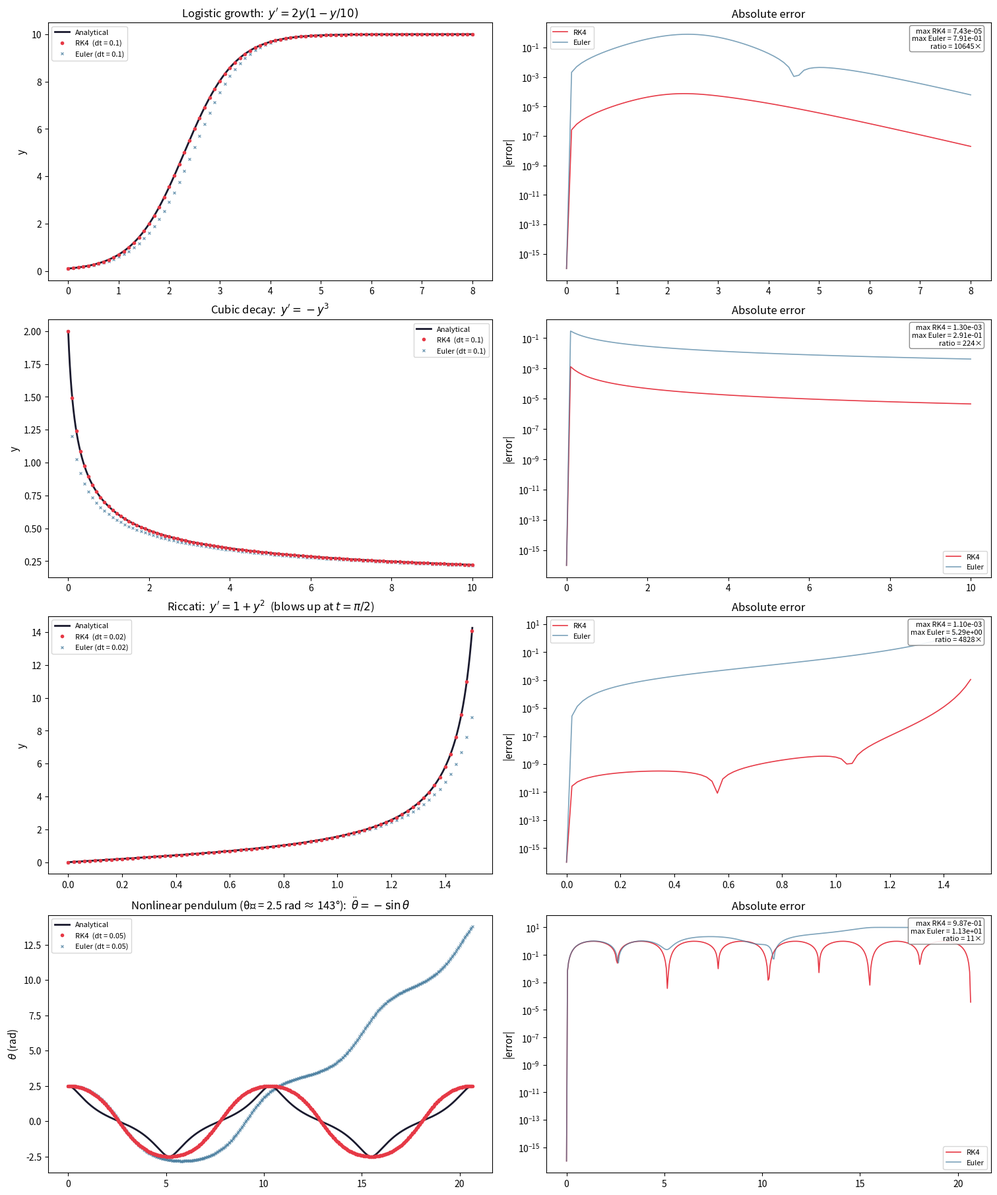

Source code (Python):
"""Validate RK4 on nonlinear ODEs with known analytical solutions.

Plot-generating validation script (NOT a pytest module — the unit-level
RK4 tests live in ``test_rk4.py``). The stepper here mirrors the RK4
branch in ``src/neuro/sim.py`` ``_advance_state``, extracted to accept
any autonomous RHS  f(y) → dy/dt.

Systems
-------
1. Logistic growth        y' = r·y·(1 − y/K)        → sigmoid
2. Cubic nonlinear decay  y' = −y³                   → algebraic tail
3. Riccati equation       y' = 1 + y²                → tan(t) blowup
4. Nonlinear pendulum     θ″ = −sin θ               → Jacobi cn elliptic

Run:  uv run python tests/rk4_nonlinear_validation.py
"""

from __future__ import annotations

from pathlib import Path

import matplotlib.pyplot as plt
import numpy as np
from matplotlib.gridspec import GridSpec
from scipy.special import ellipj, ellipk

OUTPUT = Path("output")

# ── Steppers ─────────────────────────────────────────────────────────
# rk4_step is identical to sim.py _advance_state lines 527-531.


def rk4_step(y: np.ndarray, dt: float, f) -> np.ndarray:
    k1 = f(y)
    k2 = f(y + 0.5 * dt * k1)
    k3 = f(y + 0.5 * dt * k2)
    k4 = f(y + dt * k3)
    return y + (dt / 6.0) * (k1 + 2.0 * k2 + 2.0 * k3 + k4)


def euler_step(y: np.ndarray, dt: float, f) -> np.ndarray:
    return y + dt * f(y)


def integrate(stepper, f, y0: np.ndarray, dt: float, T: float):
    n = int(round(T / dt))
    ts = np.arange(n + 1) * dt
    ys = np.empty((n + 1,) + y0.shape)
    ys[0] = y0.copy()
    for i in range(n):
        ys[i + 1] = stepper(ys[i], dt, f)
    return ts, ys


# ── System 1: Logistic growth ───────────────────────────────────────
# dy/dt = r·y·(1 − y/K)
# Exact: y(t) = K·y₀ / [y₀ + (K − y₀)·exp(−r·t)]

R_LOG, K_LOG = 2.0, 10.0


def logistic_f(y: np.ndarray) -> np.ndarray:
    return np.array([R_LOG * y[0] * (1.0 - y[0] / K_LOG)])


def logistic_exact(t: np.ndarray, y0: float) -> np.ndarray:
    return K_LOG * y0 / (y0 + (K_LOG - y0) * np.exp(-R_LOG * t))


# ── System 2: Cubic nonlinear decay ─────────────────────────────────
# dy/dt = −y³
# Exact: y(t) = y₀ / √(1 + 2·y₀²·t)


def cubic_f(y: np.ndarray) -> np.ndarray:
    return np.array([-y[0] ** 3])


def cubic_exact(t: np.ndarray, y0: float) -> np.ndarray:
    return y0 / np.sqrt(1.0 + 2.0 * y0**2 * t)


# ── System 3: Riccati equation ──────────────────────────────────────
# dy/dt = 1 + y²
# Exact: y(t) = tan(t + arctan(y₀))
# Blows up at t* = π/2 − arctan(y₀)


def riccati_f(y: np.ndarray) -> np.ndarray:
    return np.array([1.0 + y[0] ** 2])


def riccati_exact(t: np.ndarray, y0: float) -> np.ndarray:
    return np.tan(t + np.arctan(y0))


# ── System 4: Nonlinear pendulum ────────────────────────────────────
# θ″ = −sin θ   →   state [θ, ω],  ω = dθ/dt
# Exact (starting from rest): θ(t) = 2·arcsin(k · cn(t, m))
#   where k = sin(θ₀/2), m = k²
# Period = 4·K(m)  (K = complete elliptic integral of 1st kind)

THETA0 = 2.5  # ~143°, strongly nonlinear


def pendulum_f(y: np.ndarray) -> np.ndarray:
    return np.array([y[1], -np.sin(y[0])])


def pendulum_exact(t: np.ndarray, theta0: float) -> np.ndarray:
    k = np.sin(theta0 / 2.0)
    m = k**2
    _sn, cn, _dn, _ph = ellipj(t, m)
    return 2.0 * np.arcsin(k * cn)


def pendulum_period(theta0: float) -> float:
    k = np.sin(theta0 / 2.0)
    return 4.0 * ellipk(k**2)


# ── Convergence order measurement ───────────────────────────────────


def max_error(f, y0, exact_fn, T, dt, component: int = 0):
    ts, ys = integrate(rk4_step, f, y0, dt, T)
    return float(np.max(np.abs(ys[:, component] - exact_fn(ts))))


# ── Plotting ────────────────────────────────────────────────────────

C_EXACT = "#1a1a2e"
C_RK4 = "#e63946"
C_EULER = "#457b9d"


def plot_system(
    ax_sol,
    ax_err,
    *,
    title: str,
    equation: str,
    f,
    y0: np.ndarray,
    T: float,
    dt: float,
    exact_fn,
    component: int = 0,
    ylabel: str = "y",
    extra_sol=None,
):
    """Plot one system: solutions on ax_sol, errors on ax_err."""
    # Numerical solutions
    t_rk4, y_rk4 = integrate(rk4_step, f, y0, dt, T)
    t_eu, y_eu = integrate(euler_step, f, y0, dt, T)

    # Fine analytical curve
    t_fine = np.linspace(0, T, 2000)
    y_ex_fine = exact_fn(t_fine)
    y_ex_rk4 = exact_fn(t_rk4)
    y_ex_eu = exact_fn(t_eu)

    # ── Solution panel ──
    ax_sol.plot(t_fine, y_ex_fine, color=C_EXACT, lw=2.0, label="Analytical", zorder=3)
    ax_sol.plot(
        t_rk4, y_rk4[:, component], "o",
        color=C_RK4, ms=3, label=f"RK4  (dt = {dt})", zorder=4,
    )
    ax_sol.plot(
        t_eu, y_eu[:, component], "x",
        color=C_EULER, ms=3, alpha=0.7, label=f"Euler (dt = {dt})", zorder=2,
    )
    if extra_sol is not None:
        extra_sol(ax_sol, t_fine)
    ax_sol.set_ylabel(ylabel, fontsize=11)
    ax_sol.set_title(f"{title}:  {equation}", fontsize=12)
    ax_sol.legend(fontsize=8, loc="best")

    # ── Error panel ──
    err_rk4 = np.abs(y_rk4[:, component] - y_ex_rk4)
    err_eu = np.abs(y_eu[:, component] - y_ex_eu)
    floor = 1e-16

    ax_err.semilogy(t_rk4, err_rk4 + floor, "-", color=C_RK4, lw=1.2, label="RK4")
    ax_err.semilogy(t_eu, err_eu + floor, "-", color=C_EULER, lw=1.2, alpha=0.7, label="Euler")
    ax_err.set_ylabel("|error|", fontsize=11)
    ax_err.set_title("Absolute error", fontsize=12)
    ax_err.legend(fontsize=8, loc="best")

    max_rk4 = float(np.max(err_rk4))
    max_eu = float(np.max(err_eu))
    ratio = max_eu / max_rk4 if max_rk4 > 0 else float("inf")
    ax_err.annotate(
        f"max RK4 = {max_rk4:.2e}\nmax Euler = {max_eu:.2e}\nratio = {ratio:.0f}×",
        xy=(0.98, 0.98), xycoords="axes fraction",
        ha="right", va="top", fontsize=8,
        bbox=dict(boxstyle="round,pad=0.3", fc="white", ec="gray", alpha=0.9),
    )


def main(*, convergence: bool = False) -> None:
    OUTPUT.mkdir(exist_ok=True)

    n_rows = 5 if convergence else 4
    ratios = [1, 1, 1, 1, 0.9] if convergence else [1, 1, 1, 1]
    fig = plt.figure(figsize=(15, 18 if not convergence else 22), constrained_layout=True)
    gs = GridSpec(n_rows, 2, figure=fig, height_ratios=ratios)

    # ── 1. Logistic growth ──────────────────────────────────────
    y0_log = np.array([0.1])
    T_log, dt_log = 8.0, 0.1

    plot_system(
        fig.add_subplot(gs[0, 0]),
        fig.add_subplot(gs[0, 1]),
        title="Logistic growth",
        equation=r"$y' = 2y(1 - y/10)$",
        f=logistic_f,
        y0=y0_log,
        T=T_log,
        dt=dt_log,
        exact_fn=lambda t: logistic_exact(t, y0_log[0]),
    )

    # ── 2. Cubic nonlinear decay ────────────────────────────────
    y0_cub = np.array([2.0])
    T_cub, dt_cub = 10.0, 0.1

    plot_system(
        fig.add_subplot(gs[1, 0]),
        fig.add_subplot(gs[1, 1]),
        title="Cubic decay",
        equation=r"$y' = -y^3$",
        f=cubic_f,
        y0=y0_cub,
        T=T_cub,
        dt=dt_cub,
        exact_fn=lambda t: cubic_exact(t, y0_cub[0]),
    )

    # ── 3. Riccati equation ─────────────────────────────────────
    y0_ric = np.array([0.0])
    t_blowup = np.pi / 2.0 - np.arctan(y0_ric[0])
    T_ric = t_blowup - 0.07  # stop just before singularity
    dt_ric = 0.02

    plot_system(
        fig.add_subplot(gs[2, 0]),
        fig.add_subplot(gs[2, 1]),
        title="Riccati",
        equation=r"$y' = 1 + y^2$  (blows up at $t = \pi/2$)",
        f=riccati_f,
        y0=y0_ric,
        T=T_ric,
        dt=dt_ric,
        exact_fn=lambda t: riccati_exact(t, y0_ric[0]),
    )

    # ── 4. Nonlinear pendulum ───────────────────────────────────
    period = pendulum_period(THETA0)
    y0_pen = np.array([THETA0, 0.0])  # start from rest at θ₀
    T_pen = 2.0 * period
    dt_pen = 0.05

    plot_system(
        fig.add_subplot(gs[3, 0]),
        fig.add_subplot(gs[3, 1]),
        title=f"Nonlinear pendulum (θ₀ = {THETA0:.1f} rad ≈ {np.degrees(THETA0):.0f}°)",
        equation=r"$\ddot\theta = -\sin\theta$",
        f=pendulum_f,
        y0=y0_pen,
        T=T_pen,
        dt=dt_pen,
        exact_fn=lambda t: pendulum_exact(t, THETA0),
        ylabel=r"$\theta$ (rad)",
    )

    # ── 5. Convergence order (optional) ─────────────────────────
    if not convergence:
        path = OUTPUT / "rk4_validation.png"
        fig.savefig(path, dpi=150)
        print(f"Saved to {path}")
        plt.show()
        return

    ax_conv = fig.add_subplot(gs[4, :])

    dt_values = np.array([0.2, 0.1, 0.05, 0.025, 0.0125, 0.00625])

    systems_conv = [
        ("Logistic", logistic_f, y0_log,
         lambda t: logistic_exact(t, y0_log[0]), 4.0),
        ("Cubic", cubic_f, y0_cub,
         lambda t: cubic_exact(t, y0_cub[0]), 5.0),
        ("Riccati", riccati_f, y0_ric,
         lambda t: riccati_exact(t, y0_ric[0]), 1.0),
        ("Pendulum", pendulum_f, y0_pen,
         lambda t: pendulum_exact(t, THETA0), period),
    ]
    colors_conv = ["#264653", "#2a9d8f", "#e9c46a", "#e76f51"]

    errors: list[float] = []
    for (name, f, y0, exact_fn, T), color in zip(systems_conv, colors_conv):
        errors = []
        for dt in dt_values:
            ts, ys = integrate(rk4_step, f, y0, dt, T)
            err = float(np.max(np.abs(ys[:, 0] - exact_fn(ts))))
            errors.append(err)
        ax_conv.loglog(dt_values, errors, "o-", color=color, lw=1.5, ms=5, label=name)

    # Reference slopes
    dt_ref = np.array([dt_values[0], dt_values[-1]])
    scale4 = 0.3 * errors[0] / dt_values[0] ** 4
    ax_conv.loglog(dt_ref, scale4 * dt_ref**4, "k--", lw=1, alpha=0.4, label=r"$O(\Delta t^4)$")
    scale1 = 0.3 * errors[0] / dt_values[0]
    ax_conv.loglog(dt_ref, scale1 * dt_ref, "k:", lw=1, alpha=0.4, label=r"$O(\Delta t)$")

    ax_conv.set_xlabel(r"$\Delta t$", fontsize=12)
    ax_conv.set_ylabel("max |error|", fontsize=12)
    ax_conv.set_title("Convergence order — all systems follow the 4th-order slope", fontsize=12)
    ax_conv.legend(fontsize=9, ncol=3)
    ax_conv.grid(True, which="both", alpha=0.3)

    # ── Save ────────────────────────────────────────────────────
    path = OUTPUT / "rk4_validation.png"
    fig.savefig(path, dpi=150)
    print(f"Saved to {path}")
    plt.show()


if __name__ == "__main__":
    import sys
    main(convergence="--convergence" in sys.argv)
